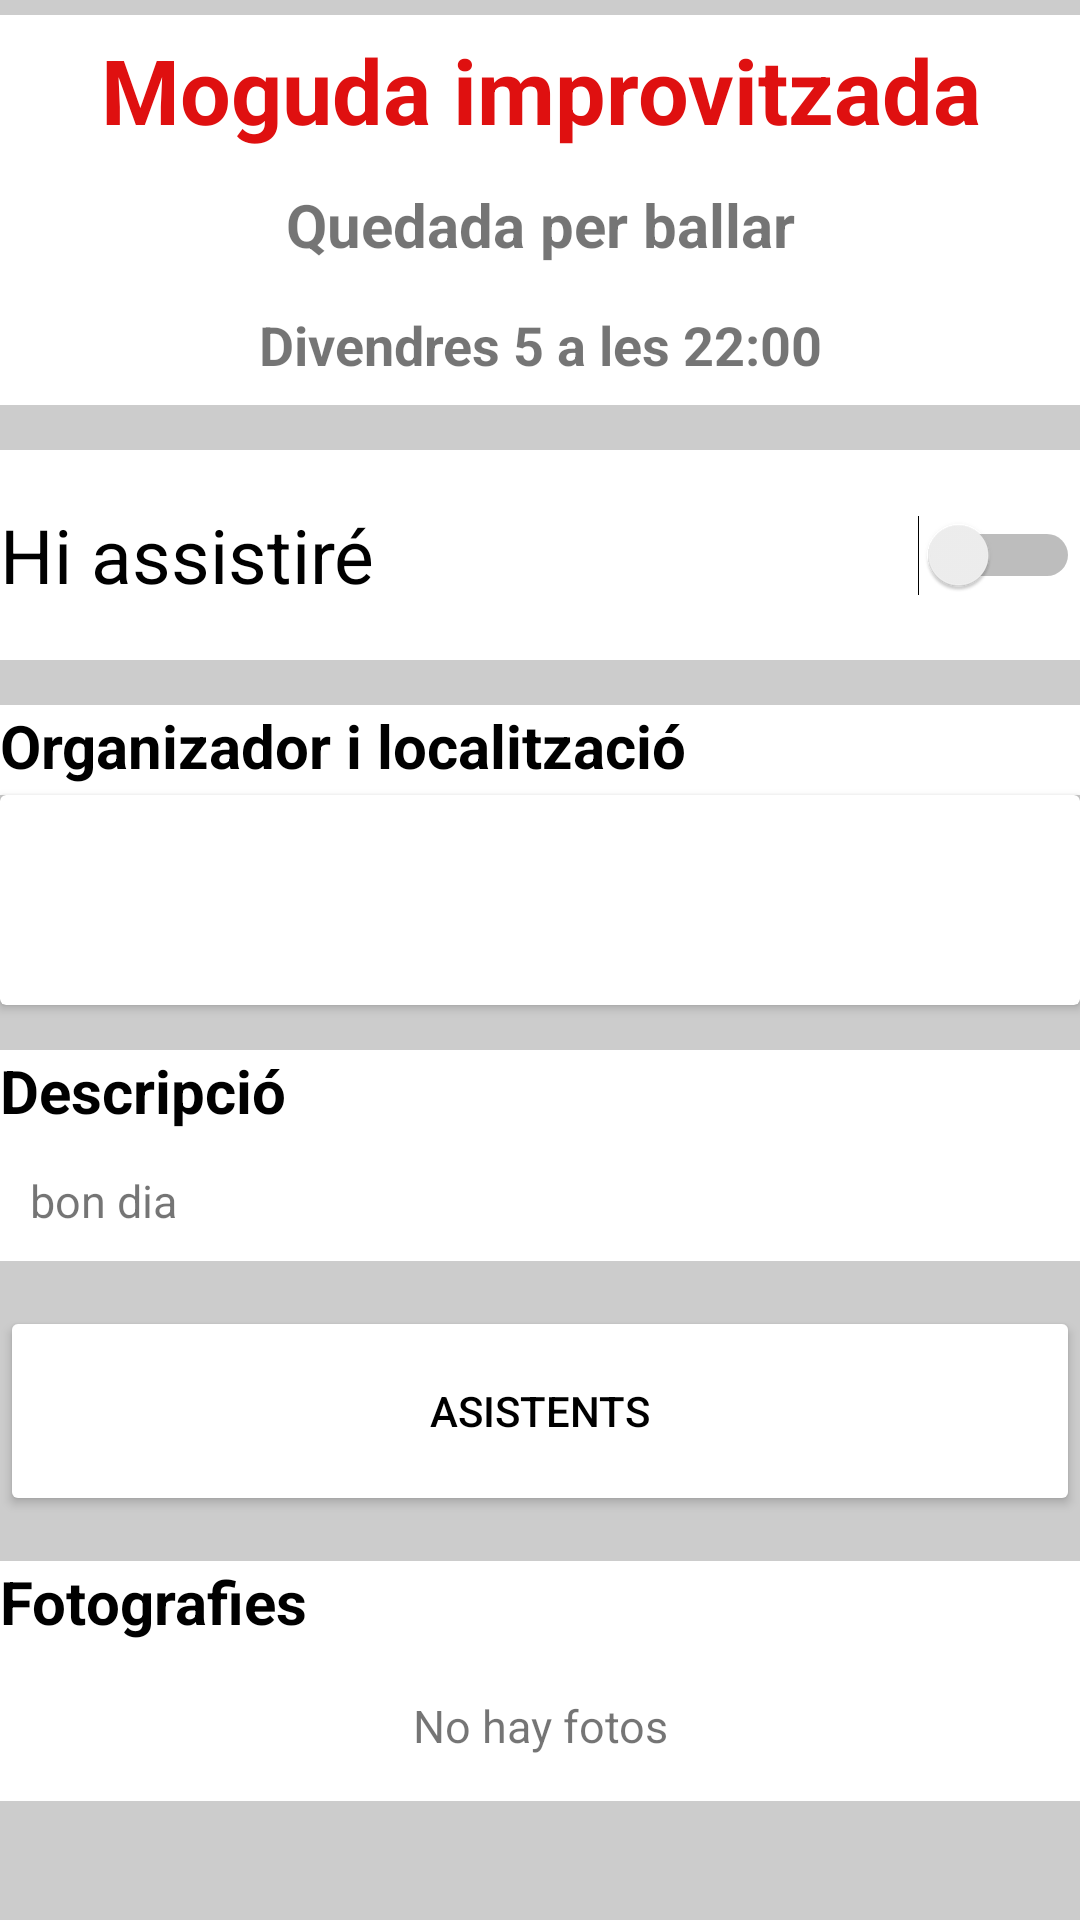

Reconstruct the res/layout file that produces this screen, plus the resources it refers to.
<!-- AndroidManifest.xml: application theme Theme.WeSwing -->
<!-- res/layout/fragment_mogudues.xml -->
<?xml version="1.0" encoding="utf-8"?>
<ScrollView
    xmlns:android="http://schemas.android.com/apk/res/android"
    xmlns:tools="http://schemas.android.com/tools"
    android:background="#CCCCCC"
    tools:context="com.example.weswing.ui.mogudes.MoguduesFragment"
    android:layout_width="match_parent"
    android:layout_height="match_parent">
        <LinearLayout
            android:layout_width="match_parent"
            android:layout_height="match_parent"
            android:orientation="vertical">
            <TextView
                android:id="@+id/nomMoguda"
                android:text="Moguda improvitzada"
                android:textSize="30dp"
                android:textAlignment="center"
                android:textStyle="bold"
                android:textColor="#DF1010"
                android:layout_width="match_parent"
                android:layout_height="50dp"
                android:layout_marginTop="5dp"
                android:gravity="center"
                android:background="@color/white" />
            <TextView
                android:id="@+id/tipusMoguda"
                android:layout_width="match_parent"
                android:textStyle="bold"
                android:text="Quedada per ballar"
                android:textSize="20dp"
                android:textAlignment="center"
                android:gravity="center"
                android:layout_height="40dp"
                android:background="@color/white" />
            <TextView
                android:id="@+id/dataMoguda"
                android:layout_width="match_parent"
                android:textStyle="bold"
                android:text="Divendres 5 a les 22:00"
                android:textSize="18dp"
                android:textAlignment="center"
                android:gravity="center"
                android:layout_height="40dp"
                android:background="@color/white"  />
            <Switch
                android:id="@+id/asistencia"
                android:layout_width="match_parent"
                android:layout_height="70dp"
                android:background="@color/white"
                android:layout_marginTop="15dp"
                android:textSize="25sp"
                android:text="Hi assistiré"/>

            <TextView
                android:text="Organizador i localització"
                android:textSize="20dp"
                android:textStyle="bold"
                android:textColor="@color/black"
                android:layout_width="match_parent"
                android:layout_height="30dp"
                android:layout_marginTop="15dp"
                android:background="@color/white" />

            <androidx.cardview.widget.CardView
                android:id="@+id/cardView"
                android:layout_width="match_parent"
                android:layout_height="70dp"
                android:background="@color/white"
                />

            <TextView
                android:text="Descripció"
                android:textSize="20dp"
                android:textStyle="bold"
                android:textColor="@color/black"
                android:layout_width="match_parent"
                android:layout_height="30dp"
                android:layout_marginTop="15dp"
                android:background="@color/white" />
            <TextView
                android:id="@+id/descriptionText"
                android:text="bon dia"
                android:layout_width="match_parent"
                android:padding="10dp"
                android:layout_height="wrap_content"
                android:textSize="15dp"
                android:background="@color/white"
                />
            <Button
                android:id="@+id/asistentsButton"
                android:layout_width="match_parent"
                android:layout_height="70dp"
                android:text="Asistents"
                android:textColor="@color/black"
                android:layout_marginTop="15dp"
                android:backgroundTint="@color/white"
                />
            <TextView
                android:text="Fotografies"
                android:textSize="20dp"
                android:textStyle="bold"
                android:textColor="@color/black"
                android:layout_width="match_parent"
                android:layout_height="30dp"
                android:layout_marginTop="15dp"
                android:background="@color/white" />
            <TextView
                android:text="No hay fotos"
                android:layout_width="match_parent"
                android:gravity="center"
                android:layout_height="50dp"
                android:textSize="15dp"
                android:background="@color/white"
                />

        </LinearLayout>
</ScrollView>
<!-- resources referenced by this layout -->
<resources>
  <style name="Theme.WeSwing" parent="Theme.MaterialComponents.DayNight.DarkActionBar">
          
          <item name="colorPrimary">@color/design_default_color_error</item>
          <item name="colorPrimaryVariant">#EBD82020</item>
          <item name="colorOnPrimary">@color/white</item>
          
          <item name="colorSecondary">@color/teal_200</item>
          <item name="colorSecondaryVariant">@color/teal_700</item>
          <item name="colorOnSecondary">@color/black</item>
          
          <item name="android:statusBarColor">#B00020</item>
          
      </style>
  <!-- not gathered from this repository: default colours our renderer supplied (Android Studio template values) -->
  <color name="teal_200">#FF03DAC5</color>
  <color name="teal_700">#FF018786</color>
  <color name="black">#FF000000</color>
  <color name="white">#FFFFFFFF</color>
</resources>
